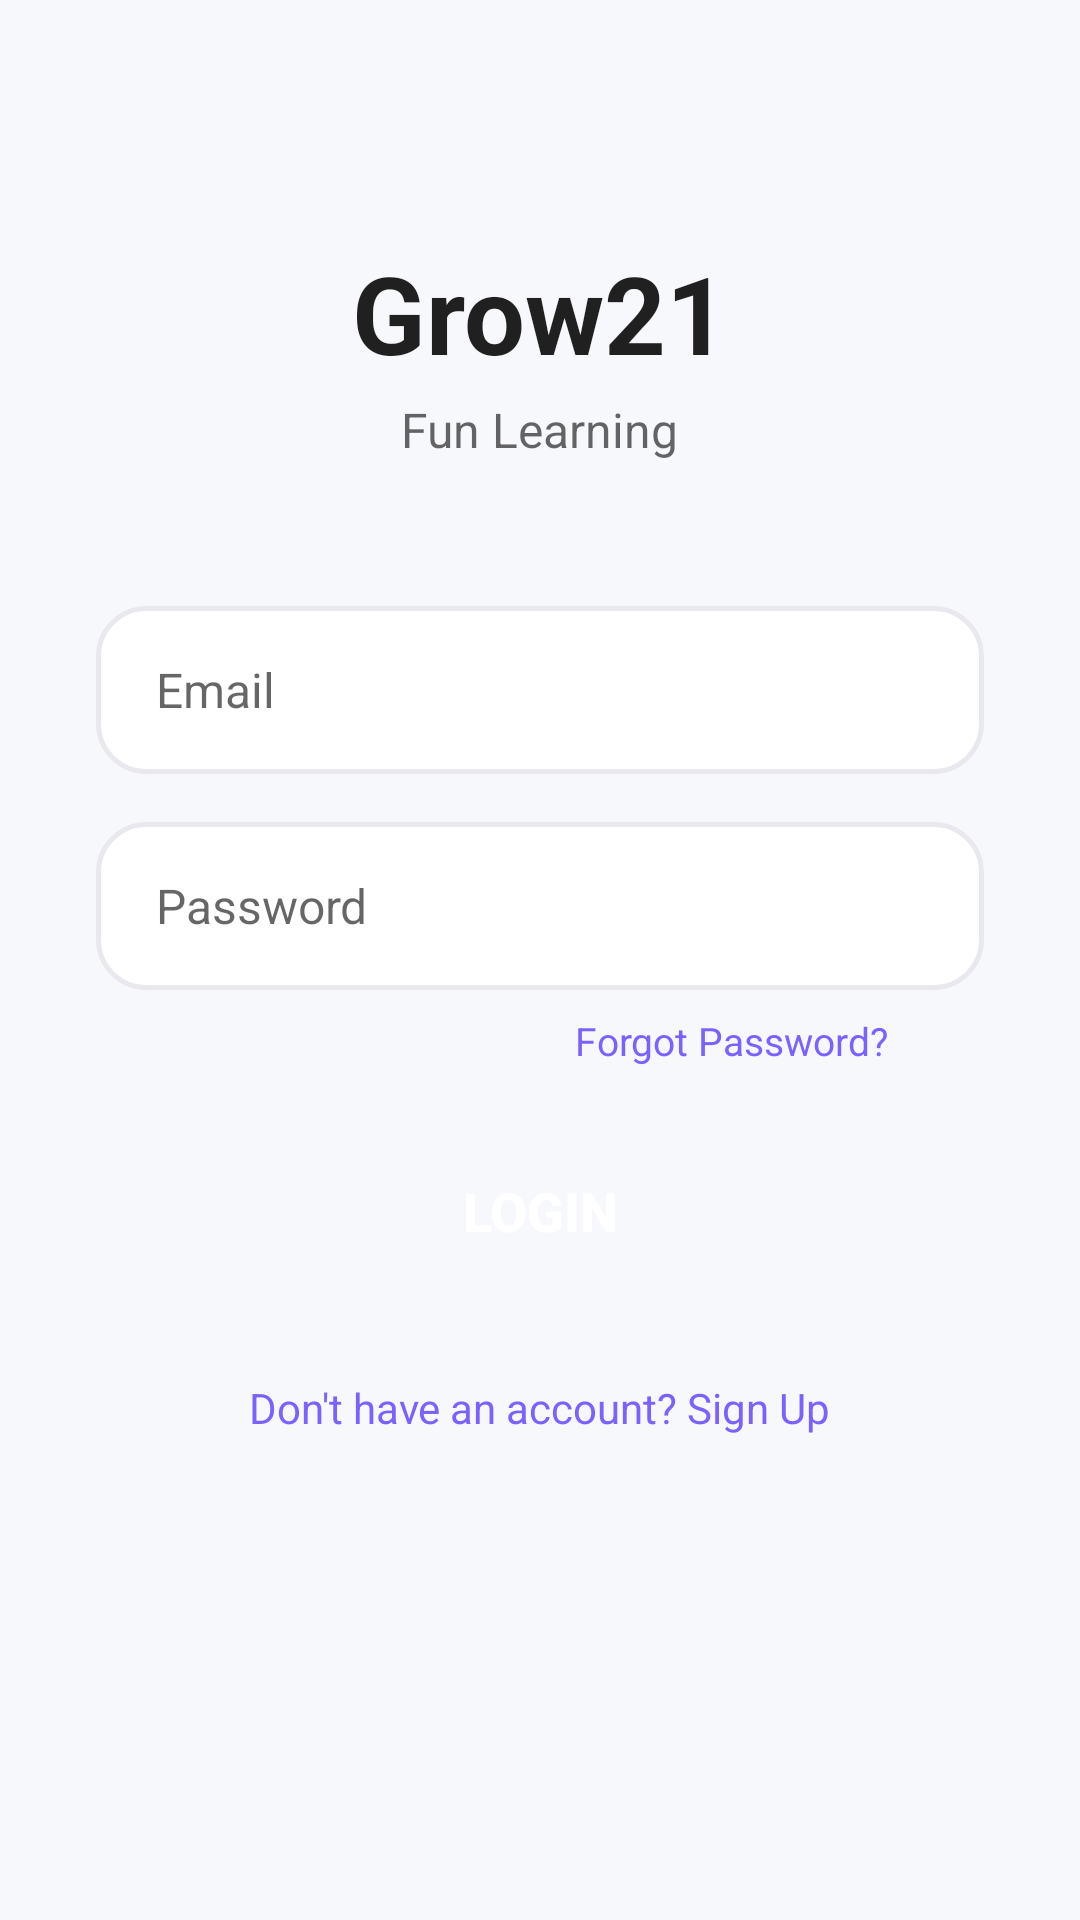

Android layout source for this screen:
<!-- AndroidManifest.xml: application theme Theme.Grow21 -->
<!-- res/layout/activity_login.xml -->
<?xml version="1.0" encoding="utf-8"?>
<androidx.constraintlayout.widget.ConstraintLayout
    android:fitsSystemWindows="true"
    xmlns:android="http://schemas.android.com/apk/res/android"
    xmlns:app="http://schemas.android.com/apk/res-auto"
    android:layout_width="match_parent"
    android:layout_height="match_parent"
    android:background="@color/colorBackground">

    
    <TextView
        android:id="@+id/tv_app_title"
        android:layout_width="wrap_content"
        android:layout_height="wrap_content"
        android:text="@string/title_grow21"
        android:textSize="36sp"
        android:textStyle="bold"
        android:textColor="?android:attr/textColorPrimary"
        android:layout_marginTop="80dp"
        app:layout_constraintTop_toTopOf="parent"
        app:layout_constraintStart_toStartOf="parent"
        app:layout_constraintEnd_toEndOf="parent" />

    <TextView
        android:id="@+id/tv_subtitle"
        android:layout_width="wrap_content"
        android:layout_height="wrap_content"
        android:text="@string/subtitle_fun_learning"
        android:textSize="16sp"
        android:textColor="?android:attr/textColorSecondary"
        android:layout_marginTop="4dp"
        app:layout_constraintTop_toBottomOf="@id/tv_app_title"
        app:layout_constraintStart_toStartOf="parent"
        app:layout_constraintEnd_toEndOf="parent" />

    
    <EditText
        android:id="@+id/et_email"
        android:layout_width="0dp"
        android:layout_height="56dp"
        android:layout_marginStart="32dp"
        android:layout_marginEnd="32dp"
        android:layout_marginTop="48dp"
        android:background="@drawable/bg_edittext_rounded"
        android:hint="@string/hint_email"
        android:inputType="textEmailAddress"
        android:textSize="16sp"
        android:paddingStart="20dp"
        android:paddingEnd="20dp"
        android:textColor="?android:attr/textColorPrimary"
        android:textColorHint="?android:attr/textColorSecondary"
        app:layout_constraintTop_toBottomOf="@id/tv_subtitle"
        app:layout_constraintStart_toStartOf="parent"
        app:layout_constraintEnd_toEndOf="parent" />

    
    <EditText
        android:id="@+id/et_password"
        android:layout_width="0dp"
        android:layout_height="56dp"
        android:layout_marginStart="32dp"
        android:layout_marginEnd="32dp"
        android:layout_marginTop="16dp"
        android:background="@drawable/bg_edittext_rounded"
        android:hint="@string/hint_password"
        android:inputType="textPassword"
        android:textSize="16sp"
        android:paddingStart="20dp"
        android:paddingEnd="20dp"
        android:textColor="?android:attr/textColorPrimary"
        android:textColorHint="?android:attr/textColorSecondary"
        app:layout_constraintTop_toBottomOf="@id/et_email"
        app:layout_constraintStart_toStartOf="parent"
        app:layout_constraintEnd_toEndOf="parent" />

    
    <TextView
        android:id="@+id/tv_forgot_password"
        android:layout_width="wrap_content"
        android:layout_height="wrap_content"
        android:layout_marginTop="8dp"
        android:layout_marginEnd="32dp"
        android:text="Forgot Password?"
        android:textSize="13sp"
        android:textColor="@color/colorPrimary"
        android:clickable="true"
        android:focusable="true"
        app:layout_constraintTop_toBottomOf="@id/et_password"
        app:layout_constraintEnd_toEndOf="@id/et_password" />

    
    <Button
        android:id="@+id/btn_login"
        android:layout_width="0dp"
        android:layout_height="64dp"
        android:layout_marginStart="32dp"
        android:layout_marginEnd="32dp"
        android:layout_marginTop="16dp"
        android:background="@drawable/bg_rounded_button"
        android:backgroundTint="@null"
        android:stateListAnimator="@null"
        android:text="@string/btn_login"
        android:textColor="@color/white"
        android:textSize="18sp"
        android:textStyle="bold"
        app:layout_constraintTop_toBottomOf="@id/tv_forgot_password"
        app:layout_constraintStart_toStartOf="parent"
        app:layout_constraintEnd_toEndOf="parent" />

    
    <ProgressBar
        android:id="@+id/progress_login"
        android:layout_width="wrap_content"
        android:layout_height="wrap_content"
        android:visibility="gone"
        app:layout_constraintTop_toBottomOf="@id/btn_login"
        app:layout_constraintStart_toStartOf="parent"
        app:layout_constraintEnd_toEndOf="parent"
        android:layout_marginTop="16dp" />

    
    <TextView
        android:id="@+id/tv_signup_link"
        android:layout_width="wrap_content"
        android:layout_height="wrap_content"
        android:text="@string/link_no_account"
        android:textSize="14sp"
        android:textColor="@color/colorPrimary"
        android:layout_marginTop="24dp"
        android:clickable="true"
        android:focusable="true"
        app:layout_constraintTop_toBottomOf="@id/progress_login"
        app:layout_constraintStart_toStartOf="parent"
        app:layout_constraintEnd_toEndOf="parent" />

</androidx.constraintlayout.widget.ConstraintLayout>
<!-- resources referenced by this layout -->
<resources>
  <color name="colorBackground">#F7F8FC</color>
  <color name="colorPrimary">#7B61FF</color>
  <color name="white">#FFFFFFFF</color>
  <!-- drawable bg_edittext_rounded (drawable) -->
  <?xml version="1.0" encoding="utf-8"?>
  <shape xmlns:android="http://schemas.android.com/apk/res/android"
      android:shape="rectangle">
      <solid android:color="@color/colorSurface" />
      <corners android:radius="16dp" />
      <stroke android:width="1.5dp" android:color="@color/colorCardBorder" />
      <padding
          android:left="16dp"
          android:top="12dp"
          android:right="16dp"
          android:bottom="12dp" />
  </shape>
  <string name="btn_login">LOGIN</string>
  <string name="hint_email">Email</string>
  <string name="hint_password">Password</string>
  <string name="link_no_account">Don\'t have an account? Sign Up</string>
  <string name="subtitle_fun_learning">Fun Learning</string>
  <string name="title_grow21">Grow21</string>
  <style name="Theme.Grow21" parent="Base.Theme.Grow21" />
  <color name="colorSurface">#FFFFFF</color>
  <color name="colorCardBorder">#E8E8EE</color>
  <style name="Base.Theme.Grow21" parent="Theme.MaterialComponents.DayNight.NoActionBar">
          <item name="colorPrimary">@color/colorPrimary</item>
          <item name="colorPrimaryDark">@color/colorPrimaryDark</item>
          <item name="colorAccent">@color/colorAccent</item>
          
          <item name="android:statusBarColor">@android:color/transparent</item>
          <item name="android:windowLightStatusBar">true</item>
      </style>
  <color name="colorPrimaryDark">#5A3FD6</color>
  <color name="colorAccent">#4DB6AC</color>
</resources>
